Run: headless pygame with SDL's dummy video driver; simulated clock (each Clock.tick advances the game by its frame time, no real sleeping); random seed 0; keys injected as events and as key.get_pressed() state; no mouse input.
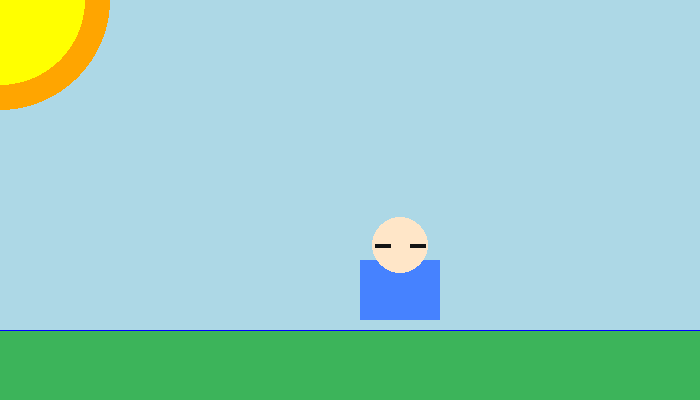
Frame 1 of 4 · flips 1–60 · no input
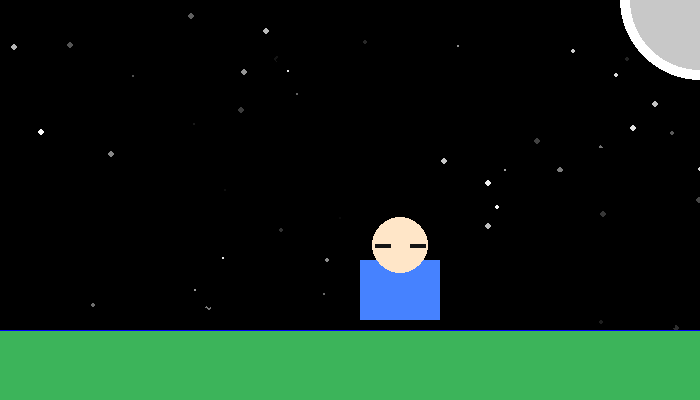
Frame 2 of 4 · flips 61–180 · tapped SPACE, RETURN · held RIGHT (→), D
Frame 3 of 4 · flips 181–300 · held DOWN (↓), S · screen unchanged from frame 2, image omitted
Frame 4 of 4 · flips 301–420 · held LEFT (←), A, UP (↑), W · screen unchanged from frame 3, image omitted

The pygame program that drew these frames:

import pygame
import random
import math

cor_fundo = (25, 25, 35)
sol = True

SW = 700
SH = 400

chuva = False
agua = 330
estrelas = []

pygame.init()
tela = pygame.display.set_mode((SW, SH))


for i in range(1000):
    cor = 255 - max(0, min(i *5, 255))
    estrelas.append([tela, (cor, cor, cor), (random.randint(0, SW), random.randint(0, SH)), random.randint(1, 3)])

rodando = True
while rodando:
    tela.fill(cor_fundo)
    
    for evento in pygame.event.get():
        #print(evento)
        
        if evento.type == pygame.QUIT:
            rodando = False
            
        if evento.type == pygame.KEYDOWN:
            if evento.key == pygame.K_ESCAPE:
                rodando = False
                
            if evento.key == pygame.K_SPACE:
                sol = not sol
            
            if evento.key == pygame.K_c:
                chuva = not chuva
            
    
    if sol:
        pygame.draw.circle(tela, (255, 255, 0), (0, 0), 100)
        pygame.draw.circle(tela, (255, 165, 0), (0, 0), 110, 25)
        cor_fundo = (173, 216, 230)
        
    
    else:
        for i in estrelas:
            pygame.draw.circle(i[0], i[1], i[2], i[3])
            
        pygame.draw.circle(tela, (200, 200, 200), (SW, 0), 75)
        pygame.draw.circle(tela, (255, 255, 255), (SW, 0), 80, 10)
        cor_fundo = (0, 0, 0)
        
    if chuva:
        for i in range(10):
            pos = random.randint(1, 700)
            curva = 50
            agua -= 0.001
            pygame.draw.line(tela, (0, 0, 255), (pos + curva, 0), (pos - curva, 400), 5)
    
    pygame.draw.rect(tela, (60, 180, 90), (0, 330, 800, 120))
    pygame.draw.rect(tela, (70, 130, 255), (360, 260, 80, 60))
    pygame.draw.circle(tela, (255, 230, 200), (400, 245), 28)
    pygame.draw.line(tela, (20, 20, 20), (375, 245), (390, 245), 4)
    pygame.draw.line(tela, (20, 20, 20), (410, 245), (425, 245), 4)
    
    pontos = [(0, 330), (SW, 330), (SW, agua), (0, agua)] 
    pygame.draw.polygon(tela, (0, 0, 255), pontos, 0)
    
    agua += 0.001
    
    pygame.display.flip()
pygame.quit()
